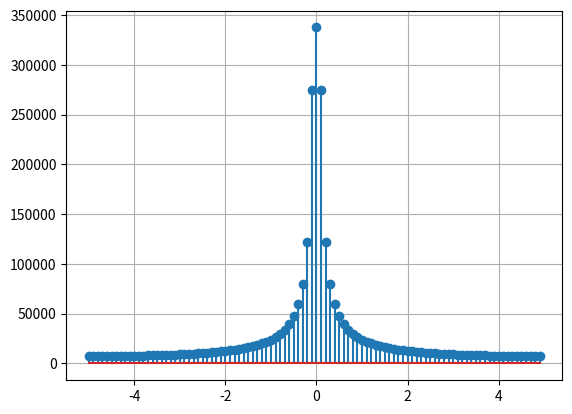

The matplotlib source for this figure: (Note: this script raises an exception after producing the figure.)
import numpy as np
import scipy
import scipy.fftpack
import matplotlib
import matplotlib.pyplot as plt
import sys

sig0=[ 9336.870009,  9332.227723,   9322.94777,  9309.037067,  9290.504833,  9267.362582,  9239.624111,  9207.305497,  9170.425086,  9129.003484,  9083.063542,  9032.630348,  8977.731213,  8918.395651,  8854.655372,  8786.544256,  8714.098341,  8637.355802,  8556.356933,  8471.144122,  8381.761832,  8288.256576,  8190.676896,  8089.073334,  7983.498408,  7874.006584,  7760.654248,   7643.49968,  7522.603018,  7398.026233,  7269.833094,  7138.089136,  7002.861629,   6864.21954,  6722.233497,  6576.975761,  6428.520179,  6276.942153,  6122.318601,  5964.727915,  5804.249924,  5640.965854,  5474.958285,  5306.311109,   5135.10949,   4961.43982,  4785.389674,  4607.047767,  4426.503911,  4243.848967,    4059.1748,  3872.574234,  3684.141005,  3493.969712,  3302.155773,  3108.795374,  2913.985424,  2717.823501,  2520.407809,  2321.837128,   2122.21076,  1921.628484,  1720.190506,  1517.997405,  1315.150087,  1111.749732,  907.8977475,  703.6957115,  499.2453277,   294.648372,  90.00664277, -114.5780899, -319.0041351, -523.1699312, -726.9740965, -930.3154794, -1133.093209, -1335.206745, -1536.555926, -1737.041021,  -1936.56278,  -2135.02248, -2332.321974, -2528.363742, -2723.050937, -2916.287435,  -3107.97788, -3298.027732, -3486.343315, -3672.831859, -3857.401553, -4039.961581, -4220.422174, -4398.694652, -4574.691465, -4748.326239, -4919.513818, -5088.170303, -5254.213098, -5417.560946]

sig1=[-1230.099184, -1228.219522, -1224.465943, -1218.847046, -1211.374268, -1202.061859, -1190.926861, -1177.989074, -1163.271022, -1146.797916, -1128.597609, -1108.700551,  -1087.13974, -1063.950664, -1039.171244, -1012.841776, -985.0048609, -955.7053386, -924.9902154,  -892.908589, -859.5115698, -824.8522006, -788.9853717, -751.9677347, -713.8576132,  -674.714911, -634.6010183, -593.5787154, -551.7120748, -509.0663613, -465.7079304, -421.7041255, -377.1231729, -332.0340769, -286.5065126, -240.6107187, -194.4173893, -147.9975651, -101.4225244, -54.76367352, -8.092438036,  38.51984685,  85.00204498,  131.2833277,  177.2932816,  222.9620154,  268.2202661,  312.9995037,  357.2320351,  400.8511057,  443.7910006,  485.9871429,   527.376191,  567.8961334,  607.4863814,  646.0878595,  683.6430932,  720.0962947,  755.3934455,   789.482376,  822.3128426,  853.8366015,  884.0074794,  912.7814405,  940.1166514,  965.9735407,  990.3148565,   1013.10572,  1034.313674,  1053.908731,  1071.863414,  1088.152792,  1102.754519,  1115.648862,  1126.818728,  1136.249681,   1143.92997,  1149.850532,   1154.00501,  1156.389754,  1157.003825,   1155.84899,  1152.929716,  1148.253161,  1141.829156,  1133.670187,  1123.791372,  1112.210436,  1098.947675,  1084.025926,  1067.470524,  1049.309264,  1029.572352,  1008.292353,  985.5041432,  961.2448485,  935.5537865,  908.4724025,  880.0442027,  850.3146851]

sig2=[-1668.173439, -1641.613095, -1589.338184, -1512.590441, -1412.981479, -1292.461247,  -1153.28159,  -997.955593, -829.2134055, -649.9553192,   -463.20288, -272.0488488, -79.60682544,   111.038657,  296.8807813,  475.0370821,  642.7933605,  797.6442198,  937.3296313,  1059.867012,  1163.578371,  1247.112182,  1309.459696,  1349.965554,  1368.332588,   1364.62085,  1339.240973,  1292.942046,  1226.794302,  1142.166961,  1040.701673,  924.2820398,  794.9997728,  655.1180768,  507.0328838,  353.2325931,  196.2569788,  38.65593388, -117.0512893, -268.4157026, -413.0964558,  -548.896385,  -673.794708, -785.9763906,  -883.857769, -966.1080811, -1031.666628, -1079.755361, -1109.886773, -1121.867029, -1115.794381, -1092.052953, -1051.302069, -994.4613785, -922.6920678, -837.3745247, -740.0828716, -632.5568175, -516.6713221,   -394.40459, -267.8049301, -138.9570263, -9.948167065,  117.1650302,  240.3888755,  357.8233472,  467.6908533,  568.3625835,  658.3820751,  736.4856575,   801.619503,  852.9530644,  889.8887439,  912.0676991,  919.3717544,  911.9214516,  890.0703289,  854.3955831,  805.6853178,   744.922638,  673.2668917,  592.0324057,  502.6650912,  406.7173272,  305.8215484,  201.6629801,  95.95196482, -9.603668685, -113.3257574, -213.5920511, -308.8611511, -397.6957652, -478.7839339, -550.9579242, -613.2105251,  -664.708529,  -704.803227, -733.0378001, -749.1515374, -753.0808647]

sig3=[-223.5968202, -214.5375715, -197.1531631, -172.4852438, -141.8283578, -106.6672484, -68.60899639, -29.31295038,  9.578620526,  46.50637316,  80.05370877,  108.9983845,  132.3541592,  149.4011902,  159.7044051,  163.1195913,  159.7874545,   150.116374,  134.7550121,   114.556297,  90.53459015,  63.81804732,  35.59829995,  7.079603135, -20.57046736, -46.26683455, -69.04754066, -88.10773354, -102.8259107, -112.7816717, -117.7646028, -117.7742948, -113.0118509,  -103.863574, -90.87781211, -74.73617594, -56.22052341, -36.17722032, -15.48023545,  5.005387597,  24.45821686,  42.13194619,  57.38258877,  69.69042336,  78.67601654,  84.10991195,  85.91585047,    84.167653,  79.08014888,  70.99475877,  60.36053268,  47.71159556,  33.64205978,  18.77952362,  3.758286792, -10.80662035, -24.34357469, -36.34576152, -46.38908288, -54.14598895, -59.39483734, -62.02458216, -62.03479228, -59.53118709, -54.71705239, -47.88105109, -39.38206856, -29.63182691, -19.07606296, -8.175090574,  2.615439984,  12.86281424,   22.1738561,  30.20925584,  36.69513512,  41.43149242,  44.29731313,  45.25227232,  44.33509931,  41.65880561,  37.40309646,  31.80438777,  25.14392979,  17.73459547,  9.906922869,  1.995007363, -5.677178693, -12.80850189, -19.13194313, -24.42403403, -28.51214641, -31.27942671, -32.66727063, -32.67533753, -31.35920362, -28.82584471, -25.22721944, -20.75229005, -15.61786712, -10.05869697]

sig4=[ -56.51468318,  -53.75785773,  -48.51316655,  -41.15780913,  -32.15354467,  -22.02004227,   -11.3067062, -0.5644251311,   9.681373069,   18.95511003,   26.85182426,   33.05348067,   37.34024427,   39.59641355,   39.81098482,   38.07308169,   34.56272335,    29.5376091,   23.31675835,   16.26195737,    8.75802492,   1.192916965,  -6.061351093,  -12.66607401,  -18.33075409,  -22.82492025,  -25.98644242,  -27.72610666,  -28.02841016,  -26.94872179,  -24.60712403,  -21.17939845,  -16.88573396,  -11.97781959,  -6.725030333,  -1.400424137,   3.732757737,   8.433452926,   12.49345526,   15.74596845,   18.07172253,   19.40247355,   19.72184349,   19.06358915,    17.5075098,   15.17330861,   12.21280686,   8.800971243,   5.126249854,     1.3807219,  -2.249449174,  -5.592808295,   -8.50025497,  -10.85122605,  -12.55818479,  -13.56927994,  -13.86913427,  -13.47781552,  -12.44812837,  -10.86144174,  -8.822326128,  -6.452320798,  -3.883177287,  -1.249934298,   1.315829934,    3.69224731,   5.772631013,   7.469939211,   8.720062722,   9.483833633,   9.747719286,   9.523231905,   8.845145317,   7.768663939,   6.365733254,   4.720713617,   2.925659494,   1.075453657, -0.7369592312,  -2.425011979,  -3.912426577,  -5.136433176,  -6.050173112,  -6.624208538,  -6.847108631,  -6.725128795,  -6.281042772,   -5.55222595,  -4.588119885,  -3.447231912,  -2.193838882, -0.8945702515,  0.3849569117,   1.583289387,   2.645932419,   3.527668568,   4.194310896,   4.623832554,   4.806848088,   4.746454614]

sig5=[   5.061314247,    4.659581407,     3.91988939,    2.927774848,    1.782020703,   0.5857640284,  -0.5620358752,   -1.574120597,   -2.380929859,   -2.934717984,   -3.211612124,   -3.211612268,   -2.956696374,   -2.487331447,   -1.857794007,   -1.130765881,  -0.3716917869,   0.3566345238,   0.9988439928,    1.510797754,    1.862199203,    2.037900026,    2.037900209,    1.876145663,    1.578314363,    1.178846992,   0.7175177457,   0.2358539919,  -0.2262990481,  -0.6338074248,  -0.9586632071,   -1.181641946,    -1.29313141,   -1.293131584,   -1.190491719,   -1.001505542,  -0.7480270821,  -0.4552947025,   -0.149659227,   0.1435959105,    0.402176771,   0.6083111666,   0.7498003905,   0.8205450823,   0.8205452294,   0.7554160428,   0.6354965615,    0.474654064,   0.2889033301,   0.0949650419, -0.09111742047,  -0.2551976339,  -0.3859984119,   -0.475779171,  -0.5206696139,  -0.5206697305,  -0.4793426017,  -0.4032487717,  -0.3011875985,  -0.1833211186, -0.06025929282,   0.0578176933,   0.1619333513,   0.2449318411,   0.3019014426,   0.3303862916,   0.3303863804,   0.3041626293,   0.2558779728,    0.191115965,   0.1163248361,   0.0382370428, -0.03668766786,   -0.102753344,  -0.1554193098,   -0.191568876,  -0.2096436949,  -0.2096437606,  -0.1930037195,  -0.1623651243,  -0.1212709696, -0.07381292234, -0.02426300365,  0.02327981101,  0.06520120539,  0.09861993344,    0.121558327,   0.1330275496,   0.1330275973,   0.1224688116,   0.1030273662,  0.07695143656,  0.04683735381,  0.01539589108, -0.01477198286, -0.04137283538, -0.06257839701, -0.07713375555,  -0.0844114533, -0.08441148734]

sig6=[   20.36797572,    18.15465012,    14.20902956,    9.148115741,    3.643058197,   -1.659661574,   -6.205800668,   -9.583559364,   -11.55285128,   -12.05273328,   -11.18856097,   -9.202468942,   -6.432195312,   -3.263991857, -0.08537936932,     2.75710094,    4.991091887,    6.439955189,    7.031564723,    6.794787234,    5.845370892,    4.363926149,    2.569250971,    0.690405011,   -1.059296707,   -2.503753161,   -3.519169756,   -4.041826726,   -4.068475219,   -3.650119148,   -2.880577272,   -1.881635638,   -0.786774347,    0.274608078,    1.190812503,    1.878053845,    2.286532408,    2.402152374,    2.244173724,    1.859494638,    1.314551859,   0.6859780154,  0.05116623631,  -0.5202225674,  -0.9729893034,   -1.270823493,   -1.398196452,    -1.35979045,   -1.177793644,  -0.8875866418,  -0.5324642222,  -0.1580706114,   0.1928158409,   0.4846198285,   0.6920522156,   0.8017403631,   0.8123863629,   0.7335959542,   0.5836498302,   0.3865744515,   0.1689067884, -0.04346217971,  -0.2280307597,  -0.3677634319,  -0.4523480552,  -0.4785858471,  -0.4499659988,  -0.3755597535,  -0.2684280779,  -0.1437688158, -0.01703297688,  0.09778178763,   0.1894943353,   0.2506489914,   0.2779208991,   0.2720284383,   0.2372157951,   0.1804086207,   0.1101700553,  0.03559225703, -0.03474910173, -0.09367060169,  -0.1360103848,  -0.1589694009,  -0.1621588126,  -0.1473803386,  -0.1181924257, -0.07933266475, -0.03607483716, 0.006402436838,  0.04356810222,  0.07196067609,  0.08944816933,  0.09531529131,  0.09018723002,  0.07581604912,  0.05476784238,  0.03005542602, 0.004762401137, -0.01829962368]

sig7=[     1.807579181,      1.407507422,     0.7844597845,     0.1256867732,    -0.4150981849,    -0.7443173903,    -0.8359305876,    -0.7222503865,    -0.4738752593,    -0.1755901556,    0.09553885769,     0.2855132187,     0.3702478457,     0.3542811371,     0.2634352476,     0.1343901309,   0.004162001372,   -0.09816389397,    -0.1561153556,     -0.166687378,    -0.1380265519,   -0.08515979417,   -0.02514561404,    0.02715110138,    0.06186362015,     0.0752009283,    0.06894205592,    0.04880950557,    0.02232988063,  -0.003231280817,    -0.0224198069,    -0.0323991547,   -0.03299886248,   -0.02616219391,   -0.01504820405,  -0.003063454005,   0.006946744315,     0.0132038601,    0.01515367531,    0.01331797252,   0.008940897329,   0.003553710733,  -0.001427672388,  -0.004990538338,  -0.006660278094,  -0.006486333809,  -0.004915267449,  -0.002604028584, -0.0002279865287,    0.00167262609,   0.002782373275,   0.003030676882,   0.002553243269,   0.001616370408,  0.0005291042583, -0.0004346238405,  -0.001088854505,  -0.001357287879,  -0.001265900137, -0.0009145573979, -0.0004385582781,  2.915405481e-05,  0.0003868948792,  0.0005798253769,  0.0006017217064,   0.000485592567,  0.0002876900344,  6.991482119e-05, -0.0001151344304, -0.0002337439846, -0.0002743670798, -0.0002452733545,  -0.000168332561, -7.116401456e-05,   2.02489452e-05,  8.694775954e-05,  0.0001196399558,   0.000118616455,  9.156608891e-05,  5.023644865e-05,  6.935463292e-06, -2.831673601e-05, -4.949921361e-05, -5.503770245e-05, -4.716885422e-05, -3.060173003e-05, -1.092832454e-05,  6.809531001e-06,  1.911430992e-05,  2.446509745e-05,  2.321673094e-05,  1.710610316e-05,  8.561845221e-06,  1.369470656e-08, -6.645523433e-06, -1.036000129e-05, -1.095937263e-05, -9.000445491e-06, -5.483018073e-06, -1.530546237e-06]

sig8=[    0.6705216704,      0.480512983,     0.2081828102,   -0.04596964112,    -0.2150751695,    -0.2753137166,    -0.2404653366,    -0.1473503714,   -0.03886647963,    0.04988961859,    0.09935706765,      0.106651456,    0.08165650722,    0.04060512231, -0.0003198031885,   -0.02955702775,   -0.04213346534,   -0.03920651608,   -0.02599886573,   -0.00916651218,   0.005493538042,    0.01444257694,    0.01676303034,    0.01367571266,   0.007587914726,   0.001075022071,  -0.003896917177,  -0.006355649407,   -0.00631661138,  -0.004498669664,  -0.001921078229,  0.0004704741596,   0.002051001444,   0.002602446391,    0.00226015922,   0.001374396175,  0.0003501670019, -0.0004830501968, -0.0009432708895,  -0.001005777974, -0.0007655604022, -0.0003764741124,  9.038208886e-06,  0.0002827450036,  0.0003987675946,  0.0003689118168,  0.0002429762316,   8.38743215e-05, -5.391001459e-05, -0.0001373730759, -0.0001582568256, -0.0001283767192, -7.058519249e-05, -9.168268487e-06,   3.74427234e-05,  6.023504273e-05,  5.949953166e-05,  4.211180048e-05,  1.771790055e-05, -4.784191889e-06, -1.955404948e-05, -2.459738991e-05, -2.124130566e-05, -1.281700722e-05, -3.147927537e-06,  4.673224507e-06,  8.953789841e-06,  9.484077496e-06,  7.176550299e-06,  3.489266571e-06, -1.419042433e-07, -2.703882038e-06, -3.773649936e-06, -3.470917006e-06, -2.270401796e-06, -7.667081682e-07,  5.281427519e-07,  1.306403879e-06,   1.49392425e-06,  1.204966276e-06,  6.564349611e-07,  7.732657174e-08, -3.595897202e-07, -5.707965313e-07, -5.604036016e-07, -3.941517695e-07, -1.633188717e-07,  4.838228202e-08,   1.86382515e-07,  2.324608728e-07,   1.99608347e-07,  1.195015691e-07,  2.823121874e-08, -4.517530114e-08, -8.497880691e-08, -8.942216785e-08, -6.726630292e-08, -3.232748141e-08,  1.871401689e-09,   2.58489159e-08]

sig9=[     2.076355022,      1.430155547,      0.539974674,    -0.2412156558,     -0.704214634,    -0.8039554917,    -0.6224495972,    -0.3037139968,    0.01034660712,     0.2234457824,     0.3006842213,     0.2603062498,     0.1514825952,    0.02938270178,   -0.06386191402,    -0.1082121182,    -0.1050821509,   -0.07022280844,   -0.02435771169,    0.01481389537,    0.03718423148,    0.04102010221,    0.03089597773,    0.01430727445,   -0.00157140665,   -0.01201930283,   -0.01547499776,   -0.01303911656,   -0.00730331553,  -0.001079675456,   0.003543069204,   0.005624463963,   0.005307655234,   0.003437604233,   0.001079702136, -0.0008804008687,  -0.001956487368,  -0.002088781684,  -0.001529836723, -0.0006687325742,  0.0001325020391,  0.0006431408112,  0.0007947023771,  0.0006517693809,  0.0003504772405,  3.387780173e-05, -0.0001947335177, -0.0002915922185, -0.0002675579231, -0.0001677346422, -4.677610969e-05,  5.109550267e-05,  0.0001026058375,  0.0001061524145,  7.555866868e-05,  3.097102044e-05, -9.378885313e-06, -3.425228619e-05, -4.072469712e-05, -3.250850895e-05, -1.673210842e-05, -6.582741946e-07,  1.061795716e-05,  1.508031856e-05,  1.346064225e-05,  8.155841829e-06,  1.963745413e-06, -2.912411213e-06, -5.364623761e-06,   -5.3840946e-06,  -3.72187755e-06, -1.418656637e-06,  6.092717333e-07,  1.816455433e-06,  2.082627588e-06,  1.617810482e-06,  7.941608681e-07, -2.031135811e-08, -5.749837198e-07, -7.780865483e-07, -6.758254551e-07, -3.950606527e-07, -7.872494189e-08,  1.636619913e-07,  2.796790717e-07,  2.725483511e-07,  1.828148088e-07,  6.411265772e-08, -3.760024004e-08, -9.595642172e-08, -1.062876532e-07, -8.032498407e-08, -3.744379254e-08,  3.745185393e-09,  3.094982519e-08,  4.005566946e-08,  3.386163201e-08,  1.905696194e-08,  2.928717405e-09, -9.091421855e-09]


sigs = [sig0,sig1,sig2,sig3,sig4,sig5,sig6,sig7,sig8,sig9]
for i in range(0,len(sigs)):
    signal = sigs[i]
    fourier = np.fft.fft(signal)
    freq = np.fft.fftfreq(len(signal),0.1)
    plt.stem(freq,np.absolute(fourier),"-")
    plt.grid(True)
    plt.savefig(str("./Doc/figures/DFT_mode_")+str(i)+str(".png"))
    plt.clf()
